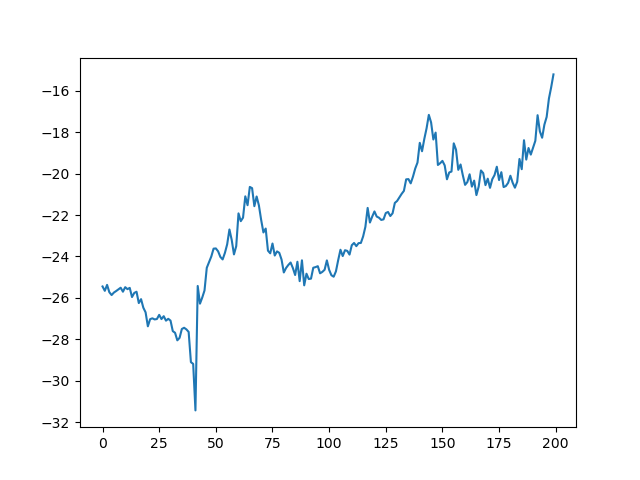

Source data for this figure (header and first rows):
, 0
0, -25.45
1, -25.66
2, -25.37
3, -25.73
4, -25.86
5, -25.74
6, -25.67
7, -25.59
8, -25.51
9, -25.7
10, -25.48
11, -25.58
12, -25.52
13, -25.96
14, -25.76
15, -25.7
16, -26.25
17, -26.06
18, -26.47
19, -26.7
20, -27.37
21, -27.03
22, -26.99
23, -27.04
24, -27.02
25, -26.82
26, -27.02
27, -26.88
28, -27.1
29, -27.01
30, -27.1
31, -27.61
32, -27.68
33, -28.05
34, -27.93
35, -27.5
36, -27.44
37, -27.52
38, -27.64
39, -29.1
40, -29.19
41, -31.43
42, -25.42
43, -26.28
44, -25.98
45, -25.64
46, -24.55
47, -24.27
48, -24
49, -23.62
50, -23.61
51, -23.75
52, -24.02
53, -24.14
54, -23.83
55, -23.41
56, -22.7
57, -23.2
58, -23.9
59, -23.5
... 140 more rows
